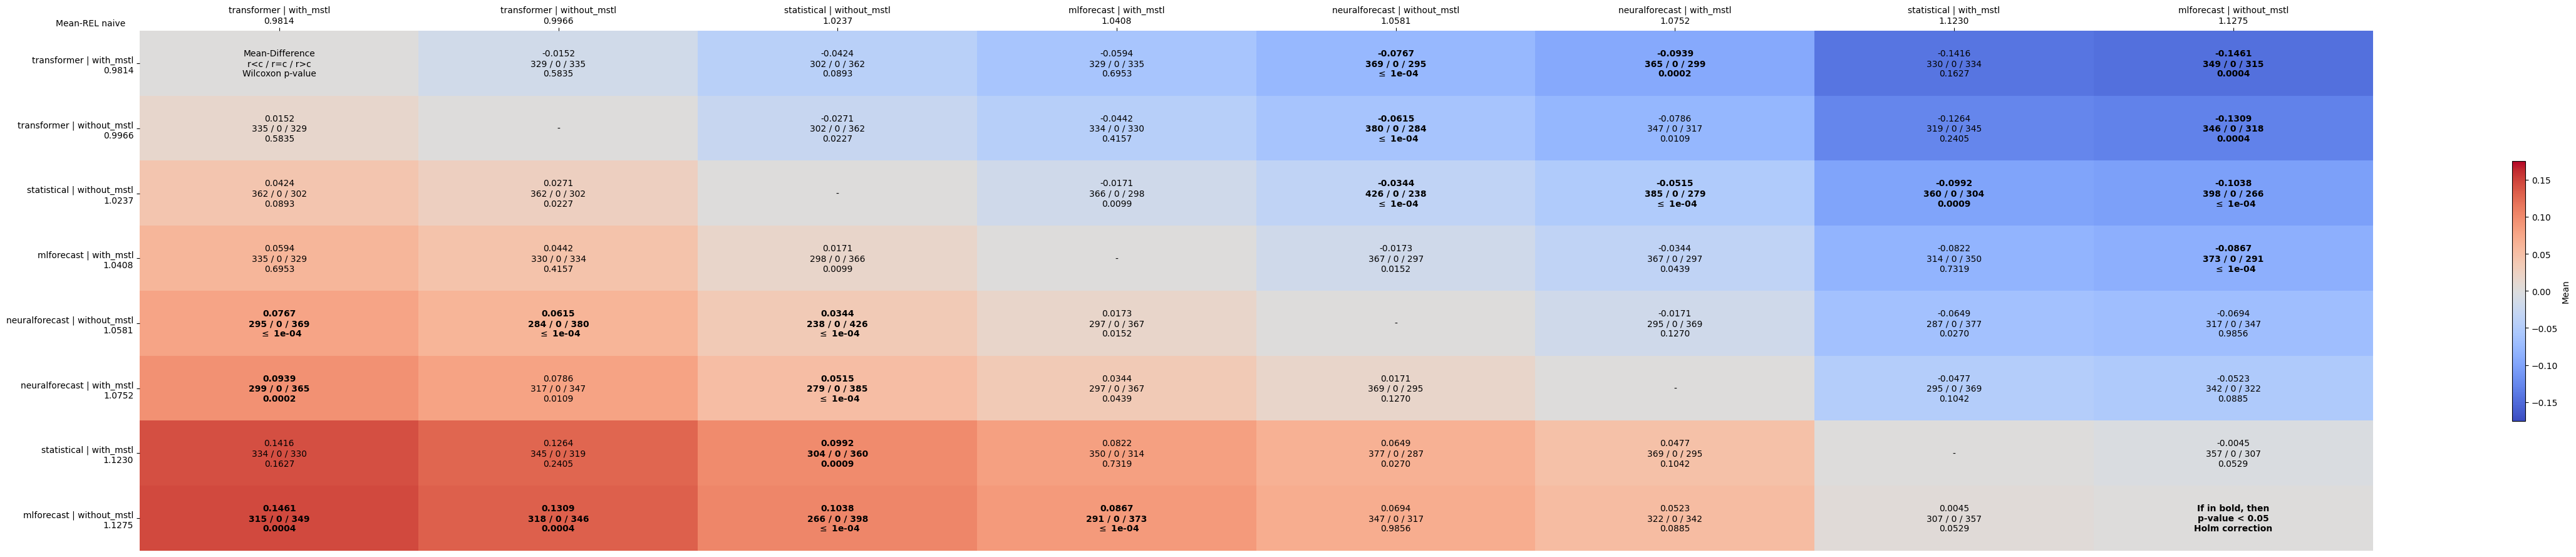

Source data for this figure (header and first rows):
comparates, transformer | with_mstl, transformer | without_mstl, statistical | without_mstl, mlforecast | with_mstl, neuralforecast | without_mstl, neuralforecast | with_mstl, statistical | with_mstl, mlforecast | without_mstl
transformer | with_mstl, Mean-Difference?r<c / r=c / r>c?Wilcoxon…, -0.0152?329 / 0 / 335?0.5835, -0.0424?302 / 0 / 362?0.0893, -0.0594?329 / 0 / 335?0.6953, -0.0767?369 / 0 / 295? $\leq$ 1e-04, -0.0939?365 / 0 / 299?0.0002, -0.1416?330 / 0 / 334?0.1627, -0.1461?349 / 0 / 315?0.0004
transformer | without_mstl, 0.0152?335 / 0 / 329?0.5835, -, -0.0271?302 / 0 / 362?0.0227, -0.0442?334 / 0 / 330?0.4157, -0.0615?380 / 0 / 284? $\leq$ 1e-04, -0.0786?347 / 0 / 317?0.0109, -0.1264?319 / 0 / 345?0.2405, -0.1309?346 / 0 / 318?0.0004
statistical | without_mstl, 0.0424?362 / 0 / 302?0.0893, 0.0271?362 / 0 / 302?0.0227, -, -0.0171?366 / 0 / 298?0.0099, -0.0344?426 / 0 / 238? $\leq$ 1e-04, -0.0515?385 / 0 / 279? $\leq$ 1e-04, -0.0992?360 / 0 / 304?0.0009, -0.1038?398 / 0 / 266? $\leq$ 1e-04
mlforecast | with_mstl, 0.0594?335 / 0 / 329?0.6953, 0.0442?330 / 0 / 334?0.4157, 0.0171?298 / 0 / 366?0.0099, -, -0.0173?367 / 0 / 297?0.0152, -0.0344?367 / 0 / 297?0.0439, -0.0822?314 / 0 / 350?0.7319, -0.0867?373 / 0 / 291? $\leq$ 1e-04
neuralforecast | without_mstl, 0.0767?295 / 0 / 369? $\leq$ 1e-04, 0.0615?284 / 0 / 380? $\leq$ 1e-04, 0.0344?238 / 0 / 426? $\leq$ 1e-04, 0.0173?297 / 0 / 367?0.0152, -, -0.0171?295 / 0 / 369?0.1270, -0.0649?287 / 0 / 377?0.0270, -0.0694?317 / 0 / 347?0.9856
neuralforecast | with_mstl, 0.0939?299 / 0 / 365?0.0002, 0.0786?317 / 0 / 347?0.0109, 0.0515?279 / 0 / 385? $\leq$ 1e-04, 0.0344?297 / 0 / 367?0.0439, 0.0171?369 / 0 / 295?0.1270, -, -0.0477?295 / 0 / 369?0.1042, -0.0523?342 / 0 / 322?0.0885
statistical | with_mstl, 0.1416?334 / 0 / 330?0.1627, 0.1264?345 / 0 / 319?0.2405, 0.0992?304 / 0 / 360?0.0009, 0.0822?350 / 0 / 314?0.7319, 0.0649?377 / 0 / 287?0.0270, 0.0477?369 / 0 / 295?0.1042, -, -0.0045?357 / 0 / 307?0.0529
mlforecast | without_mstl, 0.1461?315 / 0 / 349?0.0004, 0.1309?318 / 0 / 346?0.0004, 0.1038?266 / 0 / 398? $\leq$ 1e-04, 0.0867?291 / 0 / 373? $\leq$ 1e-04, 0.0694?347 / 0 / 317?0.9856, 0.0523?322 / 0 / 342?0.0885, 0.0045?307 / 0 / 357?0.0529, If in bold, then?p-value < 0.05?Holm cor…
